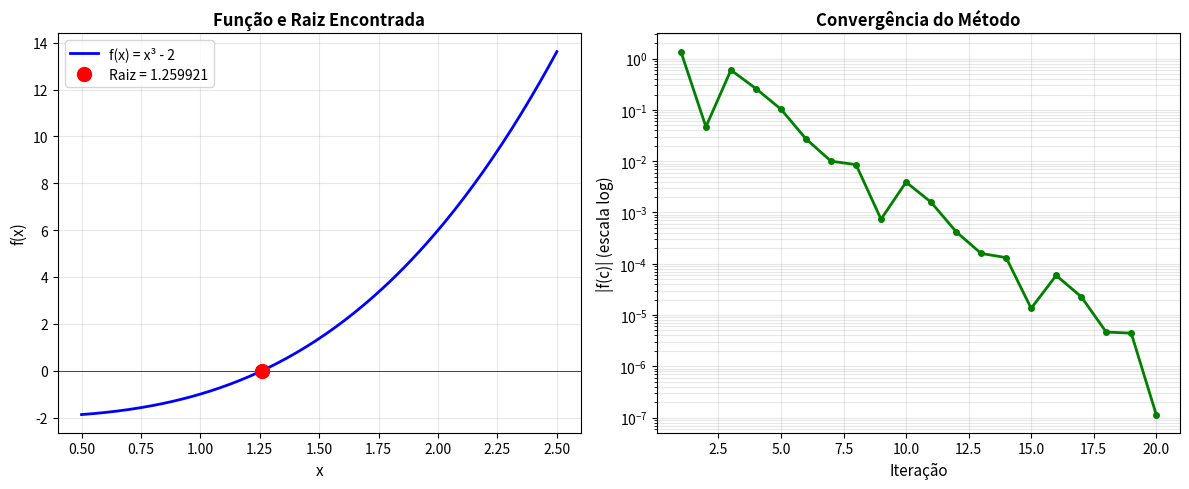
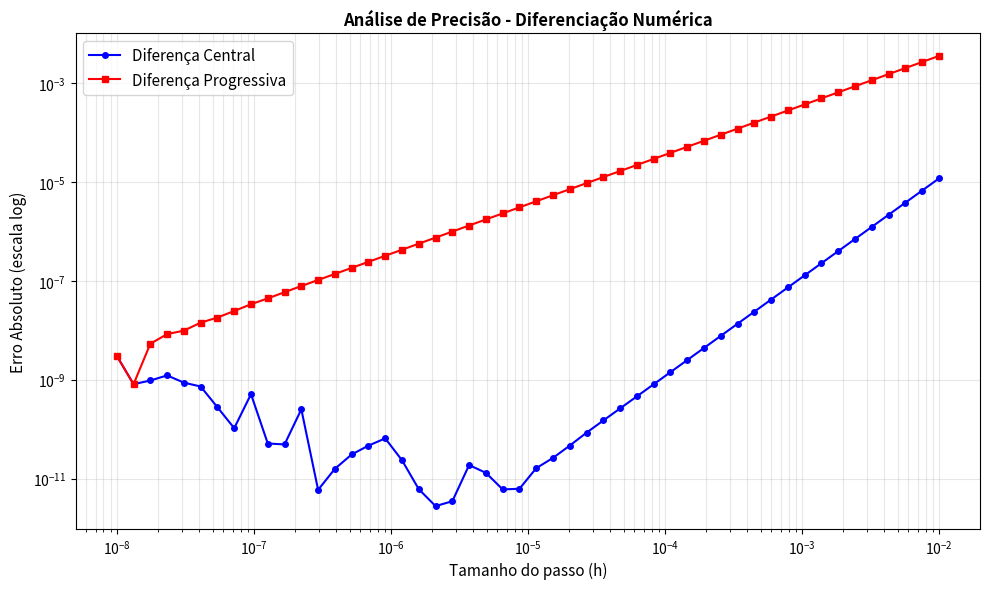
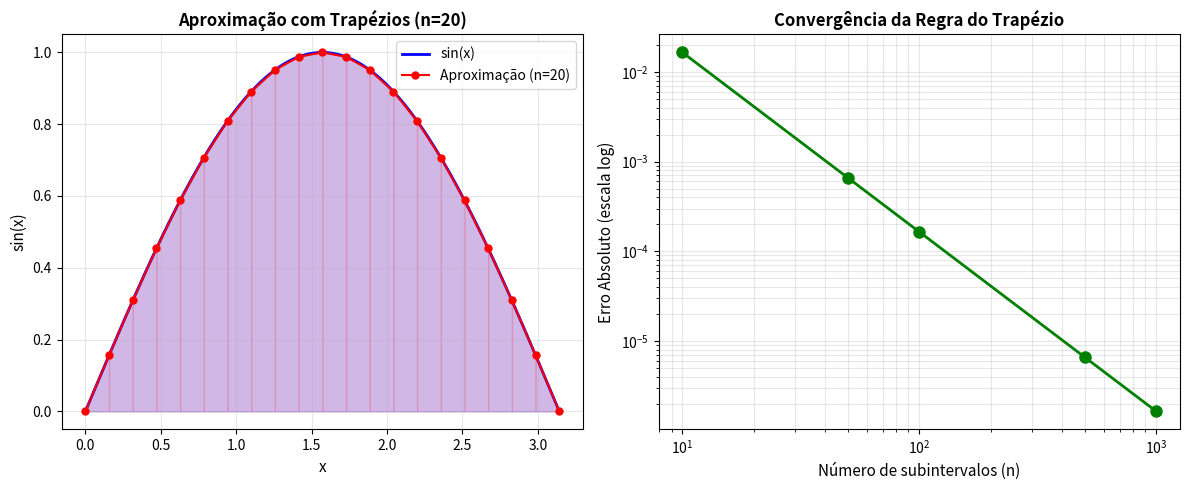
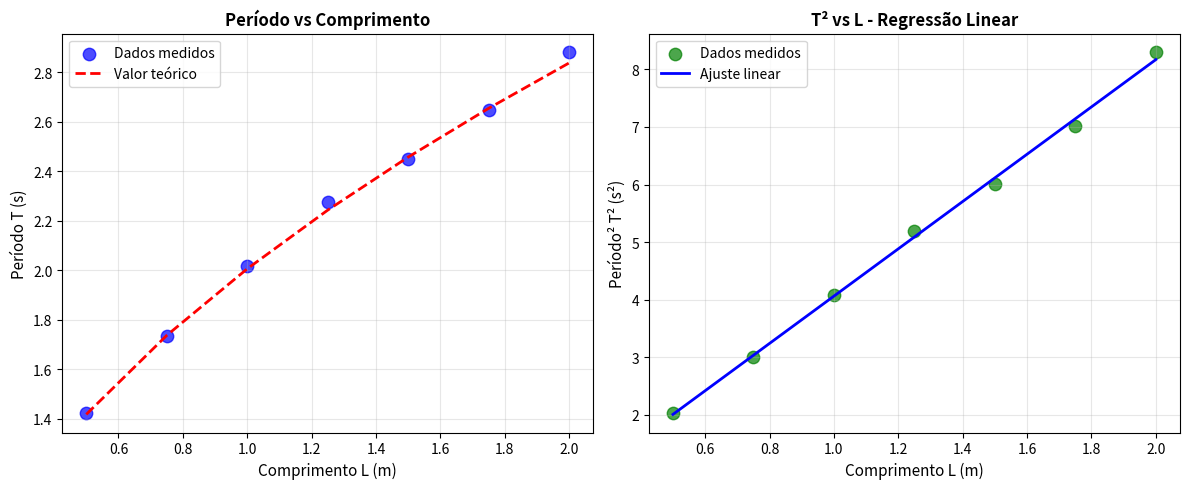
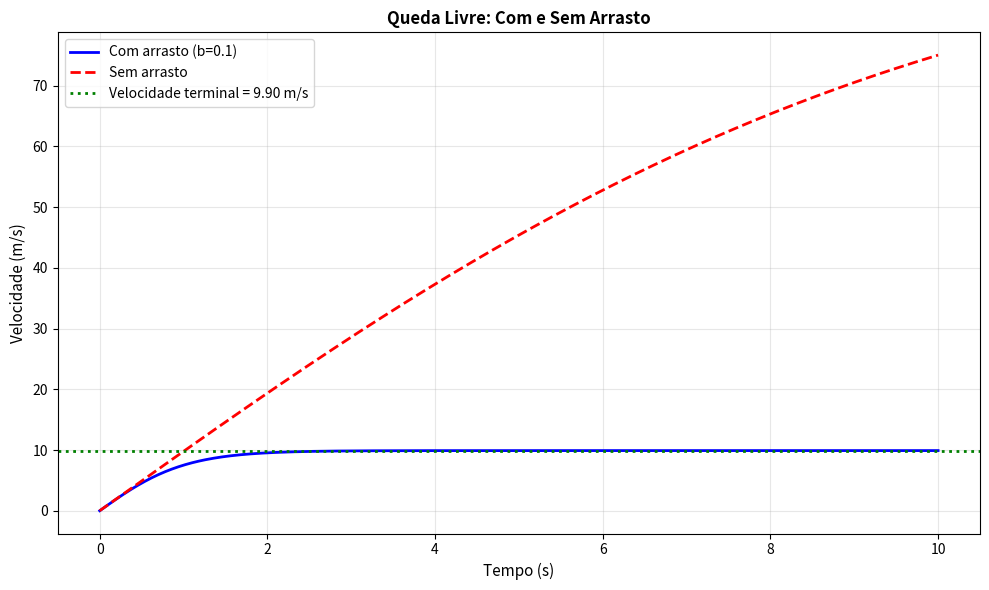

Write Python code to recreate these figures, in order.
import numpy as np
import pandas as pd
import matplotlib.pyplot as plt
from scipy.integrate import odeint
from scipy.optimize import fsolve

class FisicaBasica:
    """Módulo com funções básicas de Física."""
    
    g = 9.81  # aceleração da gravidade (m/s²)
    
    @staticmethod
    def energia_cinetica(massa, velocidade):
        """
        Calcula energia cinética: Ec = (1/2)mv²
        
        Args:
            massa: em kg
            velocidade: em m/s
        
        Returns:
            float: energia em joules
        """
        return 0.5 * massa * velocidade**2
    
    @staticmethod
    def energia_potencial(massa, altura, g=9.81):
        """
        Calcula energia potencial gravitacional: Ep = mgh
        
        Args:
            massa: em kg
            altura: em metros
            g: aceleração da gravidade (padrão 9.81 m/s²)
        
        Returns:
            float: energia em joules
        """
        return massa * g * altura
    
    @staticmethod
    def energia_mecanica(massa, velocidade, altura, g=9.81):
        """
        Calcula energia mecânica total: Em = Ec + Ep
        """
        Ec = FisicaBasica.energia_cinetica(massa, velocidade)
        Ep = FisicaBasica.energia_potencial(massa, altura, g)
        return Ec + Ep
    
    @staticmethod
    def trabalho(forca, distancia, cosseno_angulo=1):
        """
        Calcula trabalho: W = F·d·cos(θ)
        
        Args:
            forca: força em newtons
            distancia: em metros
            cosseno_angulo: cos(θ), onde θ é ângulo entre F e d
        
        Returns:
            float: trabalho em joules
        """
        return forca * distancia * cosseno_angulo

# Teste
m = 5.0  # kg
v = 10.0  # m/s
h = 2.0  # m

Ec = FisicaBasica.energia_cinetica(m, v)
Ep = FisicaBasica.energia_potencial(m, h)
Em = FisicaBasica.energia_mecanica(m, v, h)

print("=== ENERGIAS DE UM OBJETO ===")
print(f"Massa: {m} kg")
print(f"Velocidade: {v} m/s")
print(f"Altura: {h} m")
print()
print(f"Energia cinética: {Ec:.2f} J")
print(f"Energia potencial: {Ep:.2f} J")
print(f"Energia mecânica: {Em:.2f} J")

def f_exemplo(x):
    """Função de teste: f(x) = x³ - 2"""
    return x**3 - 2

def metodo_bisseccao(f, a, b, tolerancia=1e-6, max_iter=100):
    """
    Encontra raiz usando o método da bisseção.
    
    Args:
        f: função
        a, b: intervalo [a, b]
        tolerancia: precisão desejada
        max_iter: máximo de iterações
    
    Returns:
        tuple: (raiz, iteracoes, erros)
    """
    if f(a) * f(b) >= 0:
        raise ValueError("f(a) e f(b) devem ter sinais opostos")
    
    erros = []
    
    for i in range(max_iter):
        c = (a + b) / 2
        fc = f(c)
        erro = abs(fc)
        erros.append(erro)
        
        if erro < tolerancia:
            return c, i + 1, erros
        
        if f(a) * fc < 0:
            b = c
        else:
            a = c
    
    return c, max_iter, erros

# Resolver
raiz, iteracoes, erros = metodo_bisseccao(f_exemplo, 1, 2)
raiz_real = 2**(1/3)

print("=== MÉTODO DA BISSEÇÃO ===")
print(f"Função: f(x) = x³ - 2")
print(f"Intervalo: [1, 2]")
print()
print(f"Raiz encontrada: {raiz:.10f}")
print(f"Raiz real: {raiz_real:.10f}")
print(f"Diferença: {abs(raiz - raiz_real):.2e}")
print(f"Número de iterações: {iteracoes}")
print(f"f(raiz) = {f_exemplo(raiz):.2e}")

fig, (ax1, ax2) = plt.subplots(1, 2, figsize=(12, 5))

# Gráfico da função
x = np.linspace(0.5, 2.5, 200)
y = f_exemplo(x)
ax1.plot(x, y, 'b-', linewidth=2, label='f(x) = x³ - 2')
ax1.axhline(0, color='k', linestyle='-', linewidth=0.5)
ax1.plot(raiz, 0, 'ro', markersize=10, label=f'Raiz = {raiz:.6f}')
ax1.set_xlabel('x', fontsize=11)
ax1.set_ylabel('f(x)', fontsize=11)
ax1.set_title('Função e Raiz Encontrada', fontsize=12, fontweight='bold')
ax1.grid(True, alpha=0.3)
ax1.legend(fontsize=10)

# Convergência dos erros
iteracoes_plot = list(range(1, len(erros) + 1))
ax2.semilogy(iteracoes_plot, erros, 'g-o', linewidth=2, markersize=4)
ax2.set_xlabel('Iteração', fontsize=11)
ax2.set_ylabel('|f(c)| (escala log)', fontsize=11)
ax2.set_title('Convergência do Método', fontsize=12, fontweight='bold')
ax2.grid(True, alpha=0.3, which='both')

plt.tight_layout()
plt.show()

def f_sen(x):
    return np.sin(x)

def f_sen_derivada_real(x):
    return np.cos(x)

def derivada_numerica_central(f, x, h=1e-5):
    """
    Calcula derivada usando diferença central:
    f'(x) ≈ [f(x+h) - f(x-h)] / (2h)
    """
    return (f(x + h) - f(x - h)) / (2 * h)

def derivada_numerica_progressiva(f, x, h=1e-5):
    """
    Calcula derivada usando diferença progressiva:
    f'(x) ≈ [f(x+h) - f(x)] / h
    """
    return (f(x + h) - f(x)) / h

# Teste para x = π/4
x_teste = np.pi / 4

der_real = f_sen_derivada_real(x_teste)
der_central = derivada_numerica_central(f_sen, x_teste)
der_progressiva = derivada_numerica_progressiva(f_sen, x_teste)

print("=== DIFERENCIAÇÃO NUMÉRICA ===")
print(f"Função: f(x) = sin(x)")
print(f"Ponto: x = π/4 ≈ {x_teste:.6f}")
print()
print(f"Derivada real (cos(π/4)): {der_real:.10f}")
print(f"Derivada numérica (diferença central): {der_central:.10f}")
print(f"Derivada numérica (diferença progressiva): {der_progressiva:.10f}")
print()
print(f"Erro (central): {abs(der_central - der_real):.2e}")
print(f"Erro (progressiva): {abs(der_progressiva - der_real):.2e}")

# Variar h e analisar erro
h_valores = np.logspace(-8, -2, 50)
erros_central = []
erros_progressiva = []

for h in h_valores:
    der_c = derivada_numerica_central(f_sen, x_teste, h)
    der_p = derivada_numerica_progressiva(f_sen, x_teste, h)
    
    erros_central.append(abs(der_c - der_real))
    erros_progressiva.append(abs(der_p - der_real))

plt.figure(figsize=(10, 6))
plt.loglog(h_valores, erros_central, 'b-o', label='Diferença Central', markersize=4)
plt.loglog(h_valores, erros_progressiva, 'r-s', label='Diferença Progressiva', markersize=4)
plt.xlabel('Tamanho do passo (h)', fontsize=11)
plt.ylabel('Erro Absoluto (escala log)', fontsize=11)
plt.title('Análise de Precisão - Diferenciação Numérica', fontsize=12, fontweight='bold')
plt.legend(fontsize=11)
plt.grid(True, alpha=0.3, which='both')
plt.tight_layout()
plt.show()

def regra_trapezoidal(f, a, b, n):
    """
    Calcula integral usando regra dos trapézios.
    ∫_a^b f(x)dx ≈ (h/2)[f(x₀) + 2f(x₁) + 2f(x₂) + ... + f(xₙ)]
    """
    h = (b - a) / n
    x = np.linspace(a, b, n + 1)
    y = f(x)
    
    # Fórmula dos trapézios
    integral = h * (y[0] + 2*np.sum(y[1:-1]) + y[-1]) / 2
    
    return integral, x, y

# Calcular para diferentes números de subintervalos
a = 0
b = np.pi
valor_teorico = 2.0

n_valores = [10, 50, 100, 500, 1000]

print("=== INTEGRAÇÃO NUMÉRICA - REGRA DO TRAPÉZIO ===")
print(f"Integral: ∫₀^π sin(x)dx")
print(f"Valor teórico: {valor_teorico}")
print()
print("n     | Valor Aproximado | Erro Absoluto | Erro (%)")
print("-" * 55)

erros = []
for n in n_valores:
    integral, _, _ = regra_trapezoidal(np.sin, a, b, n)
    erro = abs(integral - valor_teorico)
    erro_percent = (erro / valor_teorico) * 100
    
    erros.append(erro)
    print(f"{n:<5} | {integral:16.10f} | {erro:13.2e} | {erro_percent:7.4f}%")

# Plotar aproximação com n=20
n = 20
integral, x_trap, y_trap = regra_trapezoidal(np.sin, 0, np.pi, n)

fig, (ax1, ax2) = plt.subplots(1, 2, figsize=(12, 5))

# Gráfico da aproximação
x_continuo = np.linspace(0, np.pi, 200)
y_continuo = np.sin(x_continuo)

ax1.plot(x_continuo, y_continuo, 'b-', linewidth=2, label='sin(x)')
ax1.fill_between(x_continuo, y_continuo, alpha=0.2, color='blue')
ax1.plot(x_trap, y_trap, 'ro-', markersize=5, label=f'Aproximação (n={n})')

# Trapézios
for i in range(len(x_trap) - 1):
    ax1.fill_between([x_trap[i], x_trap[i+1]], 
                     [y_trap[i], y_trap[i+1]], 
                     alpha=0.1, color='red')

ax1.set_xlabel('x', fontsize=11)
ax1.set_ylabel('sin(x)', fontsize=11)
ax1.set_title(f'Aproximação com Trapézios (n={n})', fontsize=12, fontweight='bold')
ax1.legend(fontsize=10)
ax1.grid(True, alpha=0.3)

# Convergência do erro
ax2.loglog(n_valores, erros, 'go-', linewidth=2, markersize=8)
ax2.set_xlabel('Número de subintervalos (n)', fontsize=11)
ax2.set_ylabel('Erro Absoluto (escala log)', fontsize=11)
ax2.set_title('Convergência da Regra do Trapézio', fontsize=12, fontweight='bold')
ax2.grid(True, alpha=0.3, which='both')

plt.tight_layout()
plt.show()

# Dados experimentais (simulados com ruído)
np.random.seed(42)
L_teorico = np.array([0.5, 0.75, 1.0, 1.25, 1.5, 1.75, 2.0])  # metros
g_real = 9.81  # m/s²

# Calcular períodos teóricos
T_teorico = 2 * np.pi * np.sqrt(L_teorico / g_real)

# Adicionar ruído experimental (1%)
ruido = 0.01 * T_teorico * np.random.randn(len(T_teorico))
T_medido = T_teorico + ruido

# Criar tabela
df_pendulo = pd.DataFrame({
    'Comprimento L (m)': L_teorico,
    'Período T teórico (s)': T_teorico,
    'Período T medido (s)': T_medido,
    'Erro (%)': (np.abs(T_medido - T_teorico) / T_teorico) * 100
})

print("=== DADOS DE PÊNDULO SIMPLES ===")
print(df_pendulo.to_string(index=False))

# Usar relação: T² = (4π²/g)L para ajustar uma reta
# Se plotar T² vs L, a inclinação = 4π²/g

T_squared = T_medido**2

# Regressão linear
# T² = aL + b, onde a = 4π²/g
coef = np.polyfit(L_teorico, T_squared, 1)
a = coef[0]
b = coef[1]

g_estimado = 4 * np.pi**2 / a

print("\n=== ANÁLISE DE REGRESSÃO LINEAR ===")
print(f"Ajuste: T² = {a:.6f}·L + {b:.6f}")
print(f"Coeficiente angular (a): {a:.6f}")
print(f"Coeficiente linear (b): {b:.6f}")
print()
print(f"g estimado: {g_estimado:.3f} m/s²")
print(f"g real: {g_real:.3f} m/s²")
print(f"Erro: {abs(g_estimado - g_real):.4f} m/s² ({(abs(g_estimado - g_real)/g_real)*100:.2f}%)")

fig, (ax1, ax2) = plt.subplots(1, 2, figsize=(12, 5))

# Gráfico T vs L
ax1.scatter(L_teorico, T_medido, s=80, alpha=0.7, label='Dados medidos', color='blue')
ax1.plot(L_teorico, T_teorico, 'r--', linewidth=2, label='Valor teórico')
ax1.set_xlabel('Comprimento L (m)', fontsize=11)
ax1.set_ylabel('Período T (s)', fontsize=11)
ax1.set_title('Período vs Comprimento', fontsize=12, fontweight='bold')
ax1.legend(fontsize=10)
ax1.grid(True, alpha=0.3)

# Gráfico T² vs L (regressão linear)
L_fit = np.linspace(L_teorico.min(), L_teorico.max(), 100)
T2_fit = a * L_fit + b

ax2.scatter(L_teorico, T_squared, s=80, alpha=0.7, label='Dados medidos', color='green')
ax2.plot(L_fit, T2_fit, 'b-', linewidth=2, label=f'Ajuste linear')
ax2.set_xlabel('Comprimento L (m)', fontsize=11)
ax2.set_ylabel('Período² T² (s²)', fontsize=11)
ax2.set_title('T² vs L - Regressão Linear', fontsize=12, fontweight='bold')
ax2.legend(fontsize=10)
ax2.grid(True, alpha=0.3)

plt.tight_layout()
plt.show()

def queda_livre_com_arrasto(condicoes_iniciais, parametros, t_total):
    """
    Simula queda livre com arrasto quadrático.
    
    dv/dt = g - (b/m)v|v|
    """
    def derivada(y, t, g, b, m):
        v = y[0]
        aceleracao = g - (b / m) * v * abs(v)
        return [aceleracao]
    
    g = parametros['g']
    b = parametros['b']  # coeficiente de arrasto
    m = parametros['m']  # massa
    
    t = np.linspace(0, t_total, 500)
    solucao = odeint(derivada, condicoes_iniciais, t, args=(g, b, m))
    
    return t, solucao[:, 0]

# Parâmetros
parametros = {
    'g': 9.81,      # aceleração da gravidade
    'b': 0.1,       # coeficiente de arrasto
    'm': 1.0        # massa em kg
}

# Velocidade terminal
v_terminal = np.sqrt(parametros['g'] * parametros['m'] / parametros['b'])

# Simular
t, v = queda_livre_com_arrasto([0], parametros, 10)

# Também simular sem arrasto para comparação
parametros_sem_arrasto = parametros.copy()
parametros_sem_arrasto['b'] = 0.001  # arrasto negligenciável
t2, v_sem_arrasto = queda_livre_com_arrasto([0], parametros_sem_arrasto, 10)

print("=== SIMULAÇÃO: QUEDA COM ARRASTO ===")
print(f"Massa: {parametros['m']} kg")
print(f"Coeficiente de arrasto: {parametros['b']}")
print(f"Velocidade terminal: {v_terminal:.2f} m/s")

plt.figure(figsize=(10, 6))

plt.plot(t, v, 'b-', linewidth=2, label=f'Com arrasto (b={parametros["b"]})')
plt.plot(t2, v_sem_arrasto, 'r--', linewidth=2, label='Sem arrasto')
plt.axhline(v_terminal, color='g', linestyle=':', linewidth=2, label=f'Velocidade terminal = {v_terminal:.2f} m/s')

plt.xlabel('Tempo (s)', fontsize=11)
plt.ylabel('Velocidade (m/s)', fontsize=11)
plt.title('Queda Livre: Com e Sem Arrasto', fontsize=12, fontweight='bold')
plt.legend(fontsize=10)
plt.grid(True, alpha=0.3)
plt.tight_layout()
plt.show()

# Sua solução aqui
# Dica: crie funções para calcular distância e força entre pares de cargas

# Sua solução aqui
# Dica: use odeint para resolver a EDO de segunda ordem
